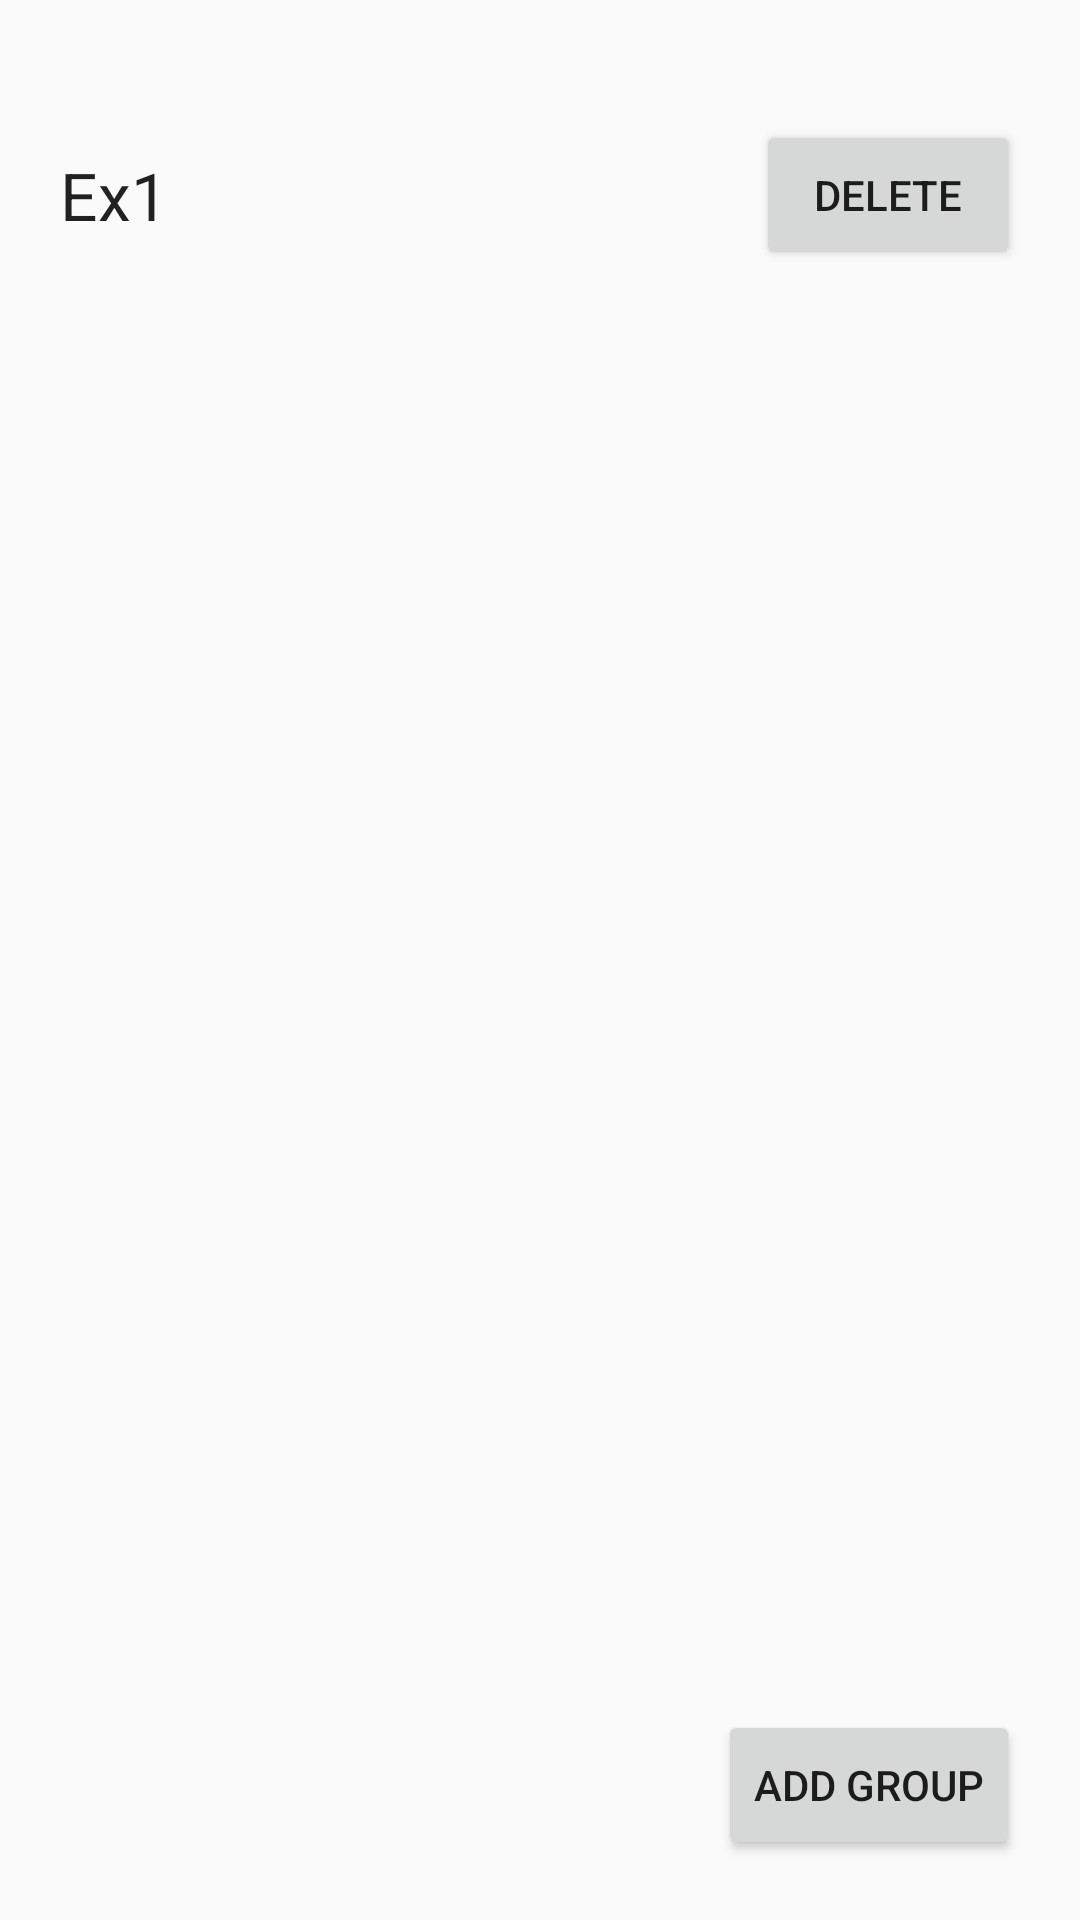

Write the Android layout XML for this screen, with the resource values it uses.
<!-- AndroidManifest.xml: application theme AppTheme -->
<!-- res/layout/fragment_groups.xml -->
<?xml version="1.0" encoding="utf-8"?>
<RelativeLayout xmlns:android="http://schemas.android.com/apk/res/android"
    android:layout_width="match_parent"
    android:layout_height="match_parent"
    xmlns:app="http://schemas.android.com/apk/res-auto"
    xmlns:tools="http://schemas.android.com/tools"
    tools:context=".devicesFragment">

    <TextView
        android:id="@+id/mainBarText"
        android:layout_width="200dp"
        android:layout_height="50dp"
        android:layout_alignParentStart="true"
        android:layout_alignParentTop="true"
        android:layout_marginStart="20dp"
        android:layout_marginTop="40dp"
        android:gravity="top|bottom"
        android:text="Ex1"
        android:textAppearance="?android:attr/textAppearanceLarge"
        app:layout_constraintEnd_toStartOf="@id/update"
        app:layout_constraintHorizontal_bias="0.003"
        app:layout_constraintStart_toStartOf="parent"
        app:layout_constraintTop_toTopOf="parent"
        app:layout_constraintVertical_bias="0.0" />

    <Button
        android:id="@+id/deleteGroup"
        android:layout_width="wrap_content"
        android:layout_height="50dp"
        android:layout_alignParentEnd="true"
        android:layout_alignTop="@+id/mainBarText"
        android:layout_marginEnd="20dp"
        android:text="Delete"
        app:layout_constraintEnd_toEndOf="parent" />

    <Button
        android:id="@+id/addGroup"
        android:layout_width="wrap_content"
        android:layout_height="50dp"
        android:layout_alignEnd="@+id/deleteGroup"
        android:layout_alignParentBottom="true"
        android:layout_marginBottom="20dp"
        android:text="Add Group"
        app:layout_constraintEnd_toEndOf="parent" />

</RelativeLayout>
<!-- resources referenced by this layout -->
<resources>
  <style name="AppTheme" parent="Theme.AppCompat.Light.DarkActionBar">
          
          <item name="colorPrimary">@color/colorPrimary</item>
          <item name="colorPrimaryDark">@color/colorPrimaryDark</item>
          <item name="colorAccent">@color/colorAccent</item>
  
          <item name="android:colorControlActivated">#1a237e</item>
          <item name="android:colorControlNormal">#4db8ff</item>
      </style>
  <!-- not gathered from this repository: default colours our renderer supplied (Android Studio template values) -->
  <color name="colorPrimary">#FF6200EE</color>
  <color name="colorPrimaryDark">#FF3700B3</color>
  <color name="colorAccent">#FF03DAC5</color>
</resources>
